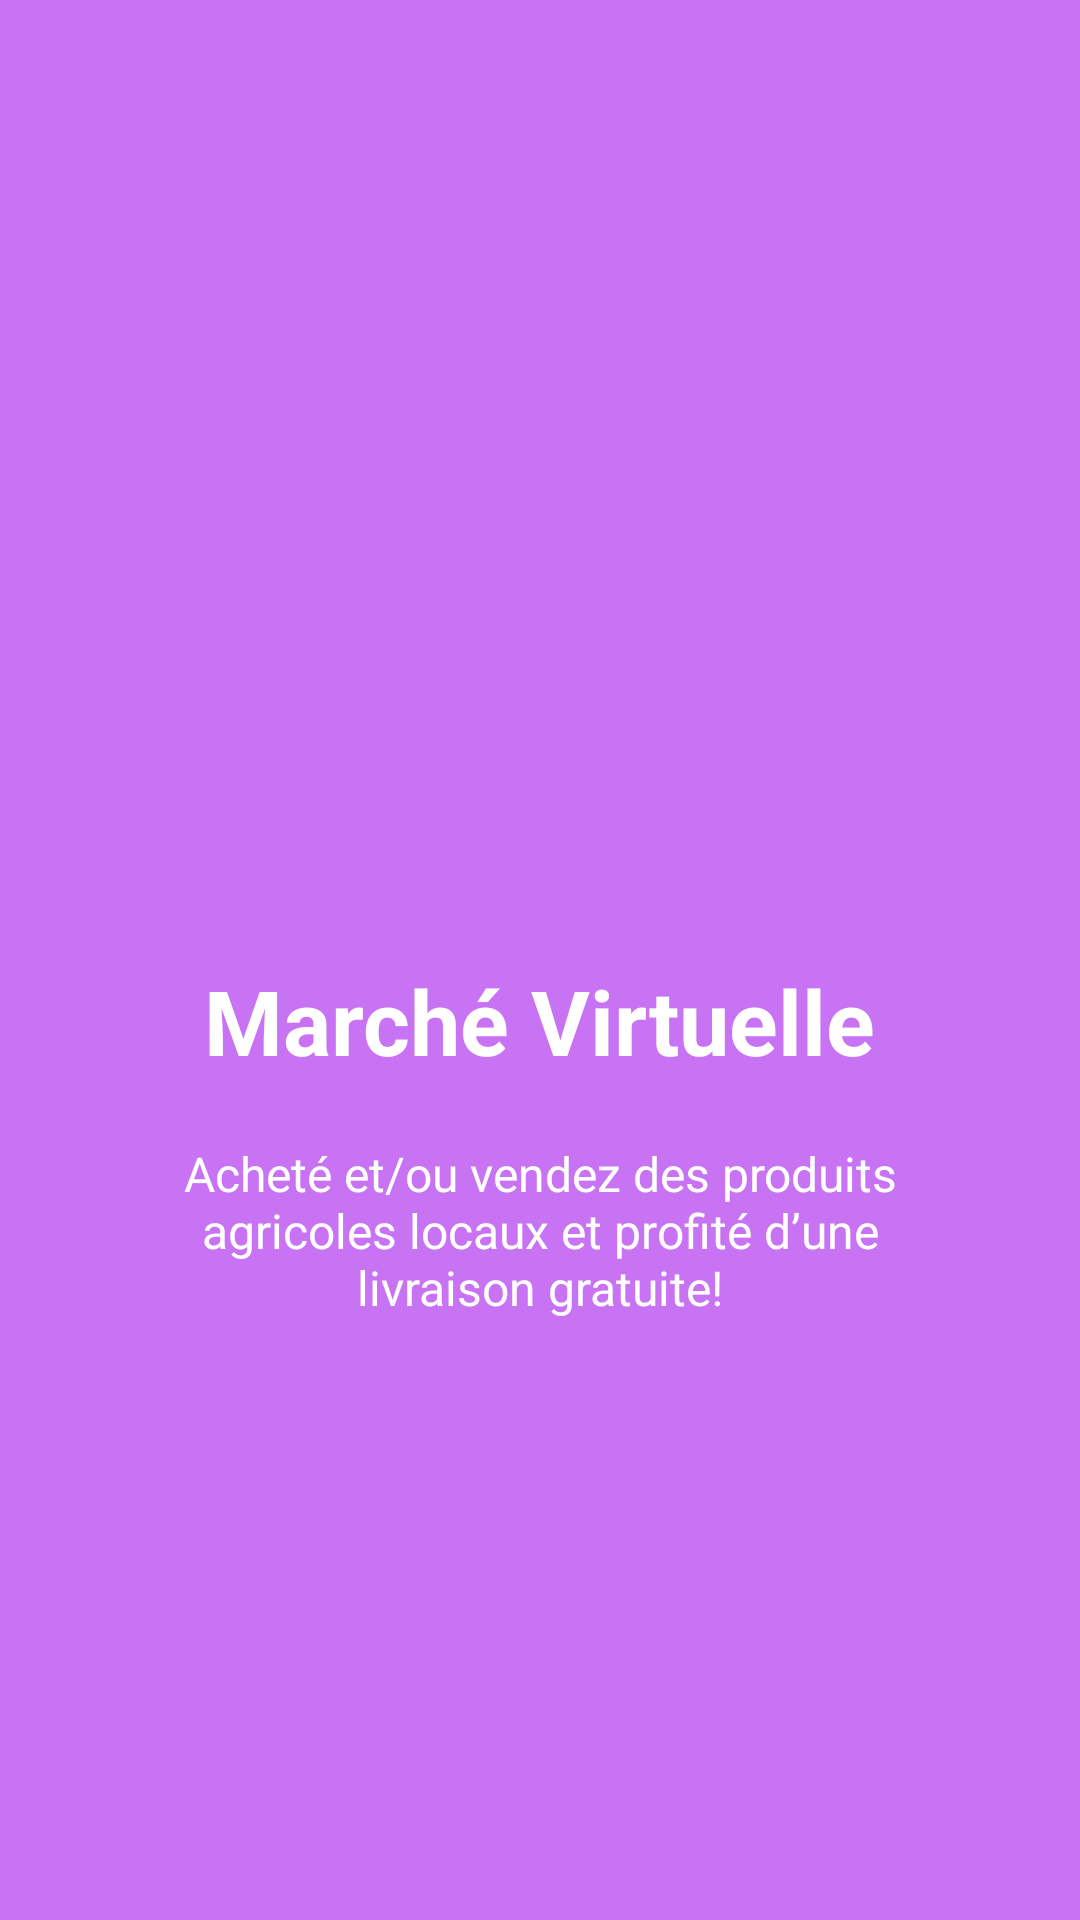

Write the Android layout XML for this screen, with the resource values it uses.
<!-- AndroidManifest.xml: application theme AppTheme -->
<!-- res/layout/welcome_slide4.xml -->
<?xml version="1.0" encoding="utf-8"?>
<RelativeLayout xmlns:android="http://schemas.android.com/apk/res/android"
    android:layout_width="match_parent"
    android:layout_height="match_parent"
    android:background="@color/bg_screen4">

    <LinearLayout
        android:layout_width="wrap_content"
        android:layout_height="wrap_content"
        android:layout_centerInParent="true"
        android:gravity="center_horizontal"
        android:orientation="vertical"
        android:id="@+id/linearLayout">

        <ImageView
            android:layout_width="@dimen/img_width_height"
            android:layout_height="@dimen/img_width_height"
            android:src="@drawable/ic_shopping_cart_white_48dp" />

        <TextView
            android:layout_width="wrap_content"
            android:layout_height="wrap_content"
            android:text="@string/slide_4_title"
            android:textColor="@android:color/white"
            android:textSize="@dimen/slide_title"
            android:textStyle="bold" />

        <TextView
            android:layout_width="wrap_content"
            android:layout_height="wrap_content"
            android:layout_marginTop="20dp"
            android:paddingLeft="@dimen/desc_padding"
            android:paddingRight="@dimen/desc_padding"
            android:text="@string/slide_4_desc"
            android:textAlignment="center"
            android:textColor="@android:color/white"
            android:textSize="@dimen/slide_desc" />

    </LinearLayout>

</RelativeLayout>
<!-- resources referenced by this layout -->
<resources>
  <color name="bg_screen4">#c873f4</color>
  <dimen name="desc_padding">40dp</dimen>
  <dimen name="img_width_height">120dp</dimen>
  <dimen name="slide_desc">16dp</dimen>
  <dimen name="slide_title">30dp</dimen>
  <string name="slide_4_desc">Acheté et/ou vendez des produits agricoles locaux et profité d’une livraison gratuite!</string>
  <string name="slide_4_title">Marché Virtuelle</string>
  <style name="AppTheme" parent="Theme.AppCompat.Light.DarkActionBar">
          
          <item name="android:windowEnterAnimation" />
          <item name="android:windowExitAnimation" />
          <item name="colorPrimary">@android:color/holo_red_light</item>
          <item name="colorPrimaryDark">@color/colorPrimaryDark</item>
          <item name="colorAccent">@color/colorAccent</item>
      </style>
  <color name="colorPrimaryDark">#b22f2f</color>
  <color name="colorAccent">#7ea77f</color>
</resources>
